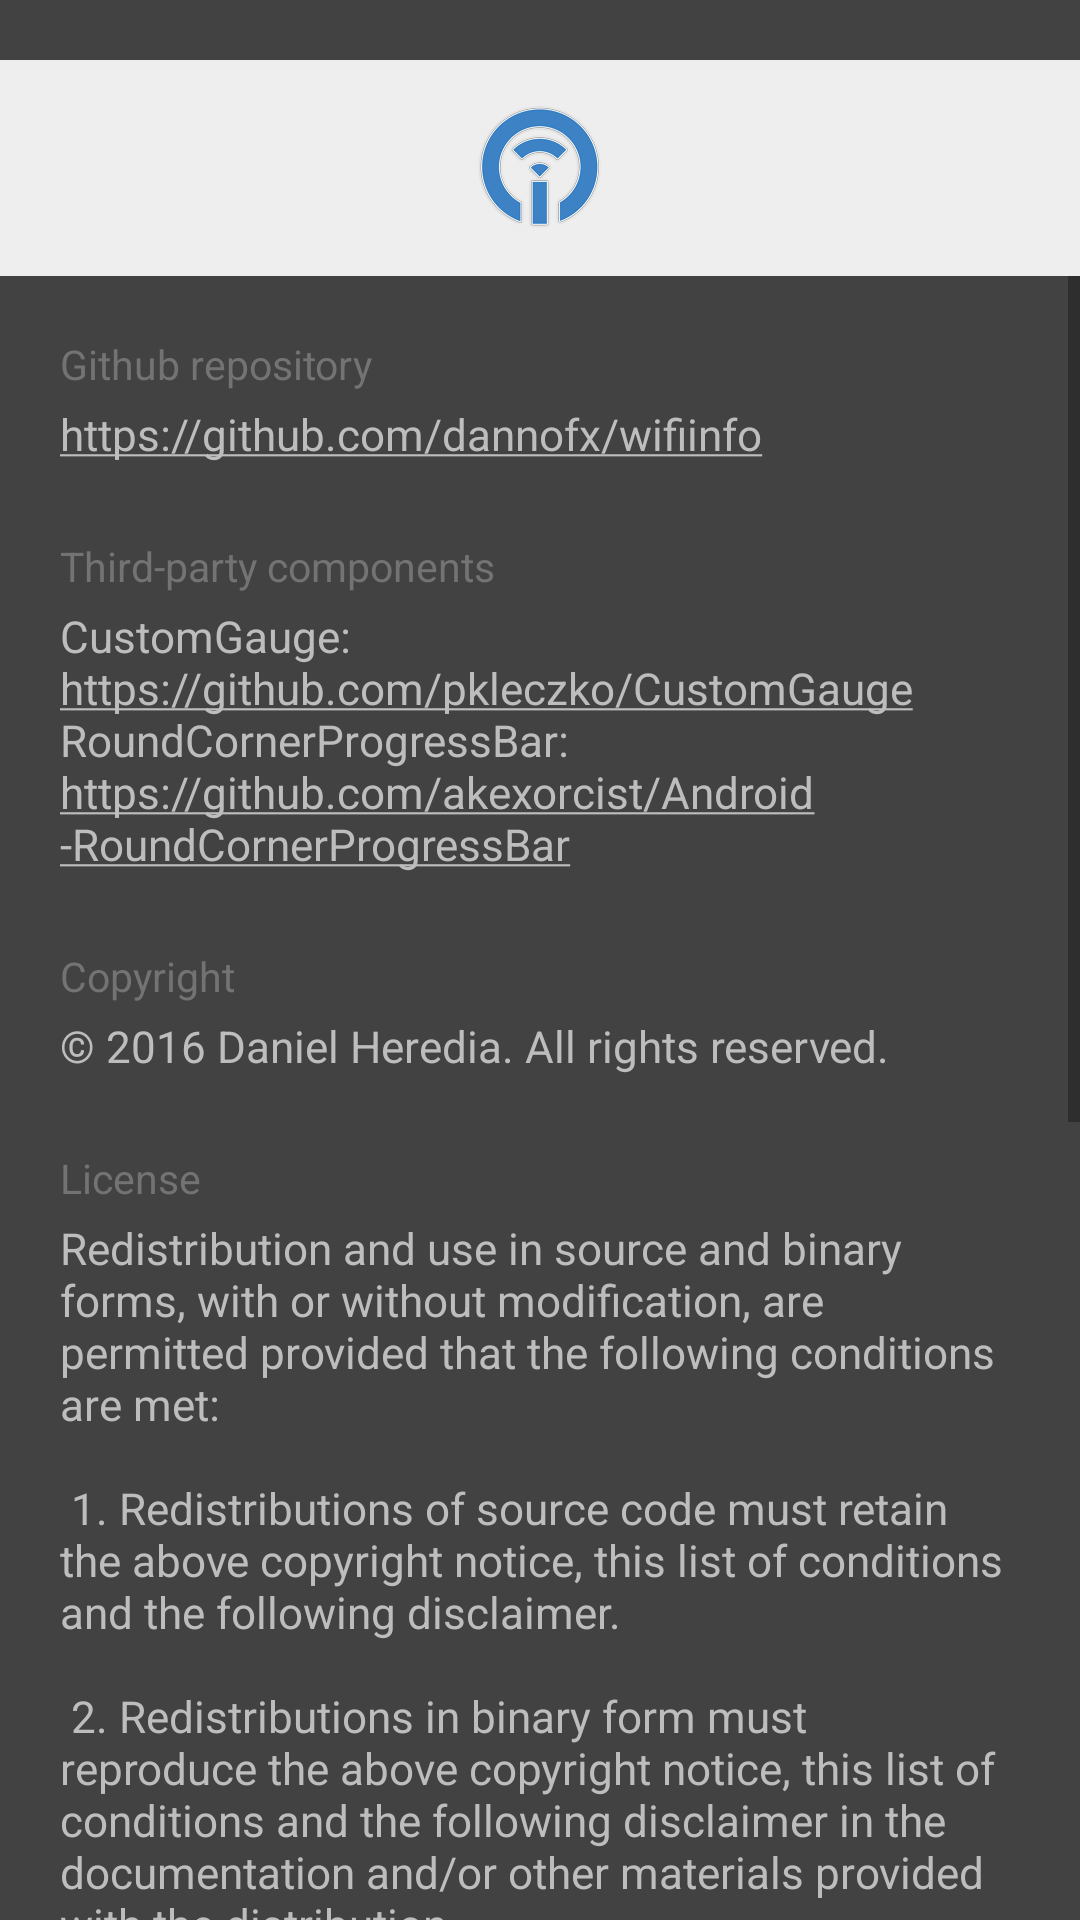

The Android layout XML behind this screen, and the referenced resources:
<!-- AndroidManifest.xml: application theme AppTheme -->
<!-- res/layout/fragment_about.xml -->
<LinearLayout xmlns:android="http://schemas.android.com/apk/res/android"
    xmlns:tools="http://schemas.android.com/tools"
    android:orientation="vertical"
    android:layout_width="match_parent"
    android:layout_height="match_parent"
    android:layout_gravity="start|top"
    android:background="@color/dark_grey"
    tools:context="org.mistercyb.wifiinfo.AboutFragment"
    tools:ignore="Overdraw">

    <ImageView
        android:orientation="vertical"
        android:layout_width="match_parent"
        android:layout_height="wrap_content"
        android:layout_gravity="center"
        android:background="@color/light_grey"
        android:src="@mipmap/ic_launcher"
        android:contentDescription="@string/logo_description"
        android:layout_marginTop="20dp"
        android:paddingTop="12dp"
        android:paddingBottom="12dp" >
    </ImageView>


    <ScrollView
        android:layout_width="match_parent"
        android:layout_height="match_parent"
        android:id="@+id/scrollView"
        android:layout_gravity="center_horizontal" >

        <RelativeLayout
            android:orientation="vertical"
            android:layout_width="match_parent"
            android:layout_height="wrap_content"
            android:paddingLeft="20dp"
            android:paddingRight="20dp">
            <TextView
                android:layout_width="wrap_content"
                android:layout_height="wrap_content"
                android:text="@string/my_repo_label"
                android:id="@+id/repo_label"
                android:layout_alignParentTop="true"
                android:paddingTop="20dp"
                style="@style/InfoTagsDark"/>

            <TextView
                android:layout_width="wrap_content"
                android:layout_height="wrap_content"
                android:text="@string/my_repo"
                android:clickable="true"
                android:textIsSelectable="true"
                android:autoLink="web"
                android:id="@+id/repo"
                android:textColorLink="@color/semilight_grey"
                android:layout_below="@+id/repo_label"
                android:paddingTop="4dp"
                style="@style/InfoTagLight"/>

            <TextView
                android:layout_width="wrap_content"
                android:layout_height="wrap_content"
                android:text="@string/third_party_label"
                android:paddingTop="25dp"
                android:id="@+id/tparty_label"
                android:layout_below="@+id/repo"
                style="@style/InfoTagsDark"/>

            <TextView
                android:layout_width="wrap_content"
                android:layout_height="wrap_content"
                android:text="@string/thirdparties"
                android:clickable="true"
                android:textIsSelectable="true"
                android:autoLink="web"
                android:id="@+id/tparty"
                android:textColorLink="@color/semilight_grey"
                android:layout_below="@+id/tparty_label"
                android:paddingTop="4dp"
                style="@style/InfoTagLight"/>

            <TextView
                android:layout_width="wrap_content"
                android:layout_height="wrap_content"
                android:text="@string/copyright_label"
                android:paddingTop="25dp"
                android:id="@+id/copyright_label"
                android:layout_below="@+id/tparty"
                style="@style/InfoTagsDark"/>

            <TextView
                android:layout_width="wrap_content"
                android:layout_height="wrap_content"
                android:text="@string/copyright"
                android:clickable="true"
                android:textIsSelectable="true"
                android:autoLink="web"
                android:id="@+id/copyright"
                android:textColorLink="@color/semilight_grey"
                android:layout_below="@+id/copyright_label"
                android:paddingTop="4dp"
                style="@style/InfoTagLight"/>

            <TextView
                android:layout_width="wrap_content"
                android:layout_height="wrap_content"
                android:text="@string/license_label"
                android:paddingTop="25dp"
                android:id="@+id/license_label"
                android:layout_below="@+id/copyright"
                style="@style/InfoTagsDark"/>

            <TextView
                android:layout_width="wrap_content"
                android:layout_height="wrap_content"
                android:text="@string/license"
                android:clickable="true"
                android:textIsSelectable="true"
                android:autoLink="web"
                android:textColorLink="@color/semilight_grey"
                android:layout_below="@+id/license_label"
                android:paddingTop="4dp"
                android:paddingBottom="20dp"
                style="@style/InfoTagLight"/>

        </RelativeLayout>

    </ScrollView>

</LinearLayout>
<!-- resources referenced by this layout -->
<resources>
  <color name="dark_grey">#424242</color>
  <color name="light_grey">#eeeeee</color>
  <color name="semilight_grey">#bdbdbd</color>
  <!-- mipmap ic_launcher: png bitmap (mipmap-hdpi, 8146 bytes) -->
  <string name="copyright">© 2016 Daniel Heredia. All rights reserved.</string>
  <string name="copyright_label">Copyright</string>
  <string name="license">Redistribution and use in source and binary forms, with or without modification, are permitted provided that the following conditions are met:\n\n
  
  1. Redistributions of source code must retain the above copyright notice, this list of conditions and the following disclaimer.\n\n
  
  2. Redistributions in binary form must reproduce the above copyright notice, this list of conditions and the following disclaimer in the documentation and/or other materials provided with the distribution.\n\n
  
  3. Neither the name of the copyright holder nor the names of its contributors may be used to endorse or promote products derived from this software without specific prior written permission.\n\n
  
  THIS SOFTWARE IS PROVIDED BY THE COPYRIGHT HOLDERS AND CONTRIBUTORS "AS IS" AND ANY EXPRESS OR IMPLIED WARRANTIES, INCLUDING, BUT NOT LIMITED TO, THE IMPLIED WARRANTIES OF MERCHANTABILITY AND FITNESS FOR A PARTICULAR PURPOSE ARE DISCLAIMED. IN NO EVENT SHALL THE COPYRIGHT HOLDER OR CONTRIBUTORS BE LIABLE FOR ANY DIRECT, INDIRECT, INCIDENTAL, SPECIAL, EXEMPLARY, OR CONSEQUENTIAL DAMAGES (INCLUDING, BUT NOT LIMITED TO, PROCUREMENT OF SUBSTITUTE GOODS OR SERVICES; LOSS OF USE, DATA, OR PROFITS; OR BUSINESS INTERRUPTION) HOWEVER CAUSED AND ON ANY THEORY OF LIABILITY, WHETHER IN CONTRACT, STRICT LIABILITY, OR TORT (INCLUDING NEGLIGENCE OR OTHERWISE) ARISING IN ANY WAY OUT OF THE USE OF THIS SOFTWARE, EVEN IF ADVISED OF THE POSSIBILITY OF SUCH DAMAGE.</string>
  <string name="license_label">License</string>
  <string name="logo_description">Application\'s logo</string>
  <string name="my_repo">https://github.com/dannofx/wifiinfo</string>
  <string name="my_repo_label">Github repository</string>
  <string name="third_party_label">Third-party components</string>
  <string name="thirdparties">CustomGauge:\nhttps://github.com/pkleczko/CustomGauge\nRoundCornerProgressBar:\nhttps://github.com/akexorcist/Android-RoundCornerProgressBar</string>
  <style name="InfoTagLight">
          <item name="android:textSize">14.7sp</item>
          <item name="android:fontFamily">sans-serif</item>
          <item name="android:textStyle">normal</item>
          <item name="android:textColor">@color/semilight_grey</item>
      </style>
  <style name="InfoTagsDark">
          <item name="android:textSize">13.7sp</item>
          <item name="android:fontFamily">sans-serif</item>
          <item name="android:textStyle">normal</item>
          <item name="android:textColor">@color/warm_grey</item>
      </style>
  <style name="AppTheme" parent="Theme.AppCompat.Light.NoActionBar">
          <item name="colorPrimary">@color/mid_grey</item>
          <item name="colorPrimaryDark">@color/dark_blue</item>
          <item name="colorAccent">@color/mid_blue</item>
          <item name="android:windowTranslucentStatus">true</item>
      </style>
  <color name="warm_grey">#737373</color>
  <color name="mid_grey">#616161</color>
  <color name="dark_blue">#2150a0</color>
  <color name="mid_blue">#2a65b0</color>
</resources>
